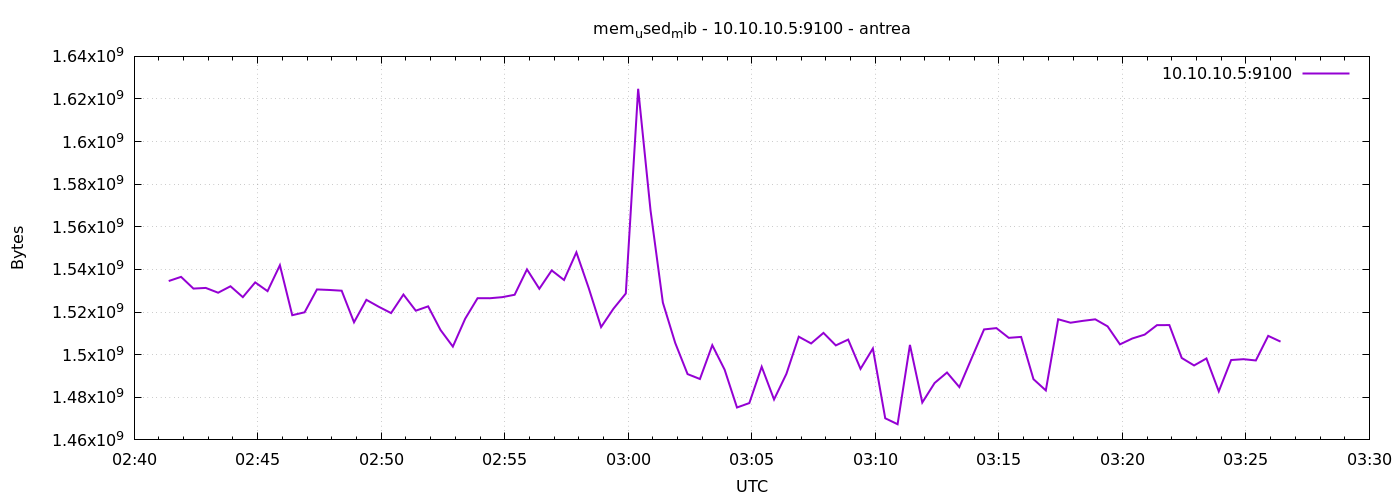

The data file committed next to this chart (first rows):
1777948884	1534566400
1777948914	1536520192
1777948944	1531019264
1777948974	1531330560
1777949004	1529077760
1777949034	1532104704
1777949064	1526996992
1777949094	1533923328
1777949124	1529819136
1777949154	1541988352
1777949184	1518522368
1777949214	1519890432
1777949244	1530617856
1777949274	1530372096
1777949304	1530023936
1777949334	1515208704
1777949364	1525747712
1777949394	1522495488
1777949424	1519521792
1777949454	1528221696
1777949484	1520640000
1777949514	1522679808
1777949544	1511600128
1777949574	1503793152
1777949604	1516896256
1777949634	1526501376
1777949664	1526489088
1777949694	1526996992
1777949724	1528115200
1777949754	1540026368
1777949784	1530929152
1777949814	1539543040
1777949844	1535053824
1777949874	1548025856
1777949904	1531224064
1777949934	1512947712
1777949964	1521569792
1777949994	1528713216
1777950024	1624793088
1777950054	1567780864
1777950084	1524436992
1777950114	1505505280
1777950144	1490882560
1777950174	1488580608
1777950204	1504444416
1777950234	1492951040
1777950264	1475203072
1777950294	1477292032
1777950324	1494323200
1777950354	1478975488
1777950384	1491005440
1777950414	1508442112
1777950444	1505259520
1777950474	1510219776
1777950504	1504354304
1777950534	1507086336
1777950564	1493336064
1777950594	1502904320
1777950624	1470144512
1777950654	1467355136
1777950684	1504583680
... 30 more rows
